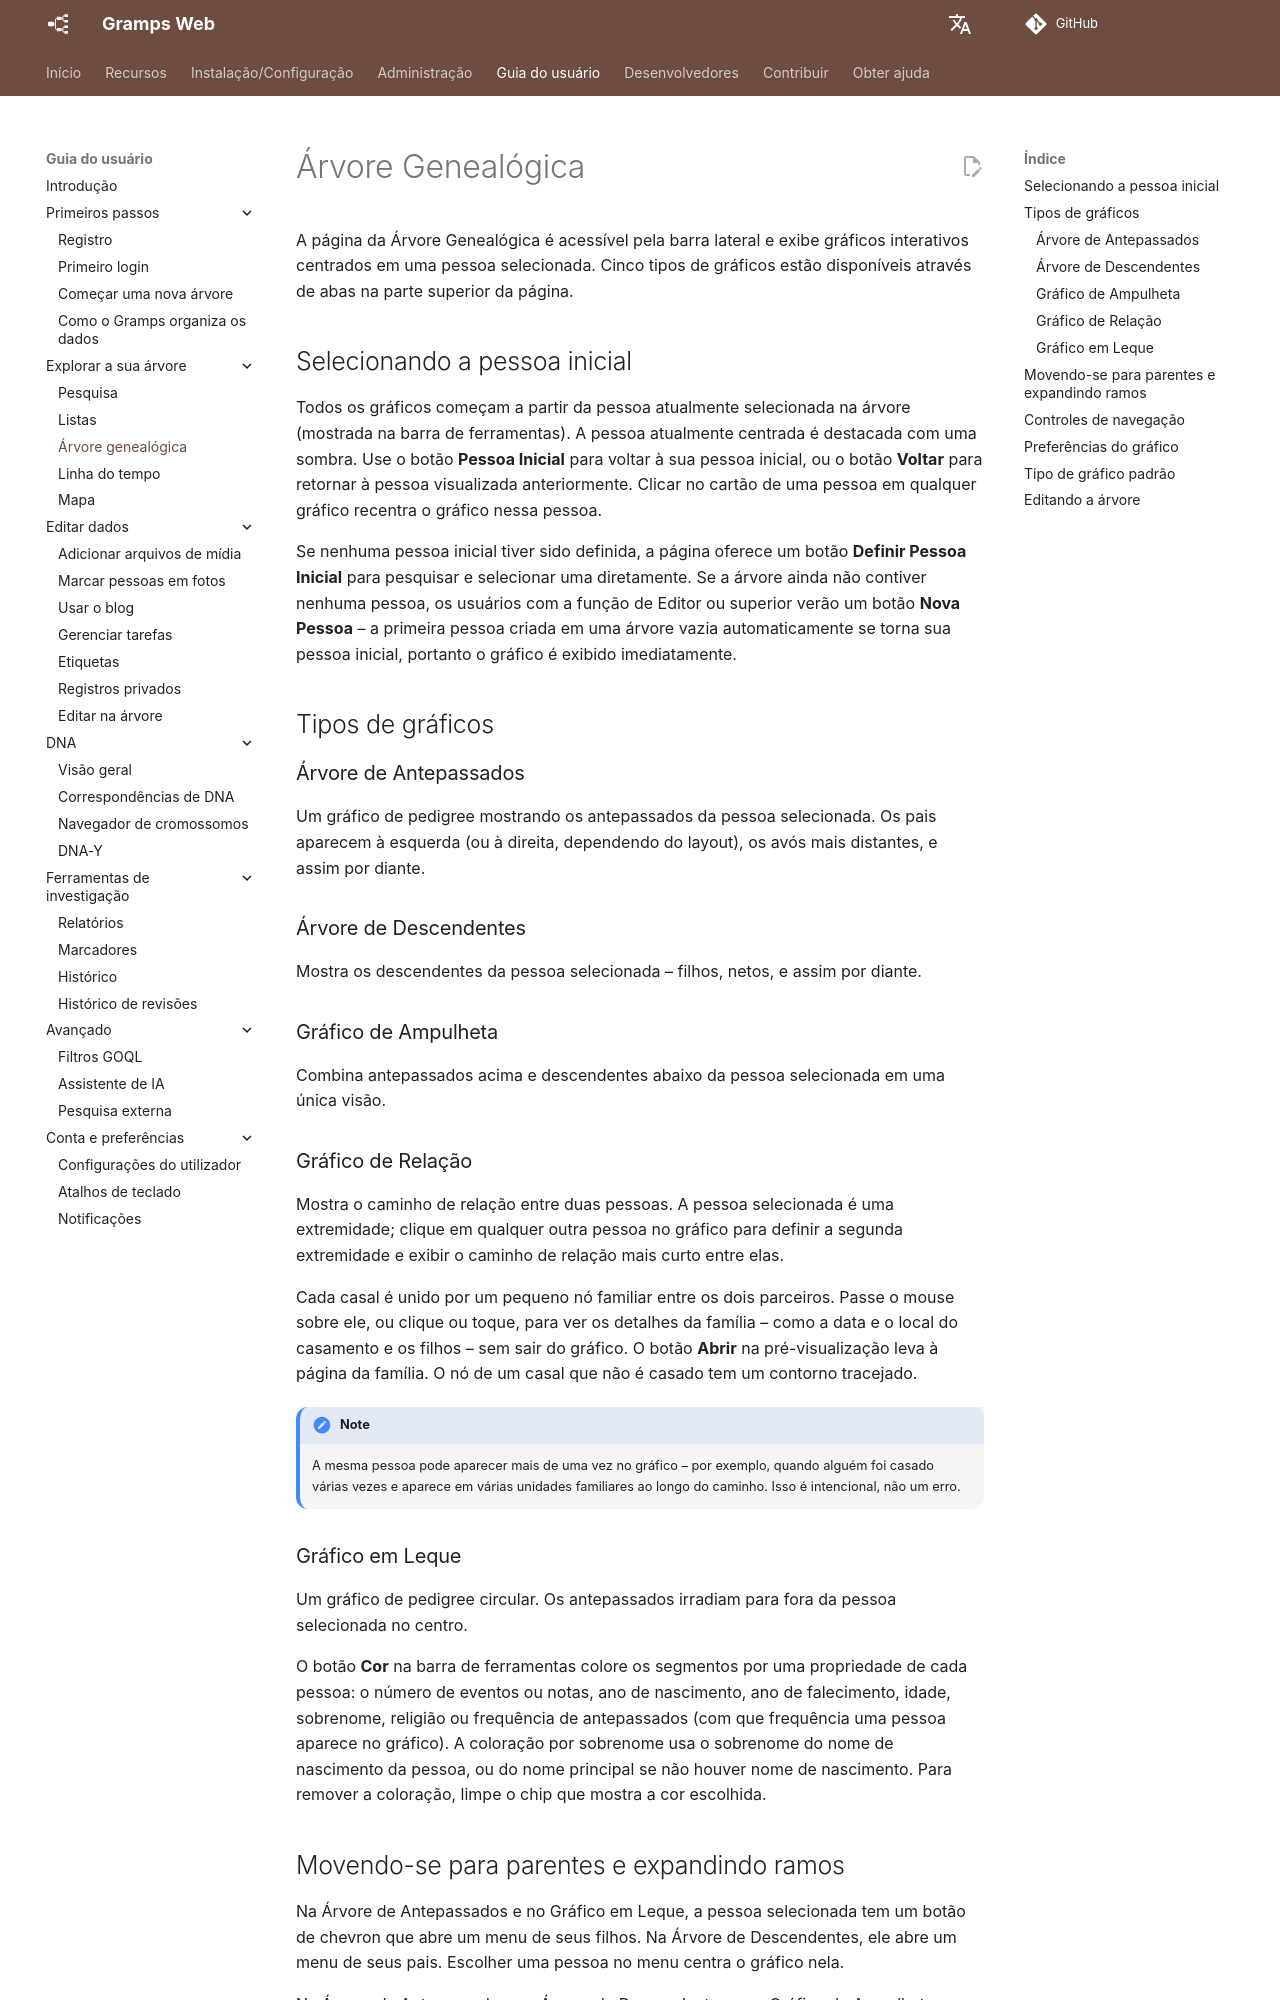

repository: gramps-project/gramps-web-docs · page: pt/user-guide/tree/index.html · generator: mkdocs

# Árvore Genealógica

A página da Árvore Genealógica é acessível pela barra lateral e exibe gráficos interativos centrados em uma pessoa selecionada. Cinco tipos de gráficos estão disponíveis através de abas na parte superior da página.

## Selecionando a pessoa inicial

Todos os gráficos começam a partir da pessoa atualmente selecionada na árvore (mostrada na barra de ferramentas). A pessoa atualmente centrada é destacada com uma sombra. Use o botão **Pessoa Inicial** para voltar à sua pessoa inicial, ou o botão **Voltar** para retornar à pessoa visualizada anteriormente. Clicar no cartão de uma pessoa em qualquer gráfico recentra o gráfico nessa pessoa.

Se nenhuma pessoa inicial tiver sido definida, a página oferece um botão **Definir Pessoa Inicial** para pesquisar e selecionar uma diretamente. Se a árvore ainda não contiver nenhuma pessoa, os usuários com a função de Editor ou superior verão um botão **Nova Pessoa** – a primeira pessoa criada em uma árvore vazia automaticamente se torna sua pessoa inicial, portanto o gráfico é exibido imediatamente.

## Tipos de gráficos

### Árvore de Antepassados

Um gráfico de pedigree mostrando os antepassados da pessoa selecionada. Os pais aparecem à esquerda (ou à direita, dependendo do layout), os avós mais distantes, e assim por diante.

### Árvore de Descendentes

Mostra os descendentes da pessoa selecionada – filhos, netos, e assim por diante.

### Gráfico de Ampulheta

Combina antepassados acima e descendentes abaixo da pessoa selecionada em uma única visão.

### Gráfico de Relação

Mostra o caminho de relação entre duas pessoas. A pessoa selecionada é uma extremidade; clique em qualquer outra pessoa no gráfico para definir a segunda extremidade e exibir o caminho de relação mais curto entre elas.

Cada casal é unido por um pequeno nó familiar entre os dois parceiros. Passe o mouse sobre ele, ou clique ou toque, para ver os detalhes da família – como a data e o local do casamento e os filhos – sem sair do gráfico. O botão **Abrir** na pré-visualização leva à página da família. O nó de um casal que não é casado tem um contorno tracejado.

!!! note
    A mesma pessoa pode aparecer mais de uma vez no gráfico – por exemplo, quando alguém foi casado várias vezes e aparece em várias unidades familiares ao longo do caminho. Isso é intencional, não um erro.

### Gráfico em Leque

Um gráfico de pedigree circular. Os antepassados irradiam para fora da pessoa selecionada no centro.

O botão **Cor** na barra de ferramentas colore os segmentos por uma propriedade de cada pessoa: o número de eventos ou notas, ano de nascimento, ano de falecimento, idade, sobrenome, religião ou frequência de antepassados (com que frequência uma pessoa aparece no gráfico). A coloração por sobrenome usa o sobrenome do nome de nascimento da pessoa, ou do nome principal se não houver nome de nascimento. Para remover a coloração, limpe o chip que mostra a cor escolhida.
